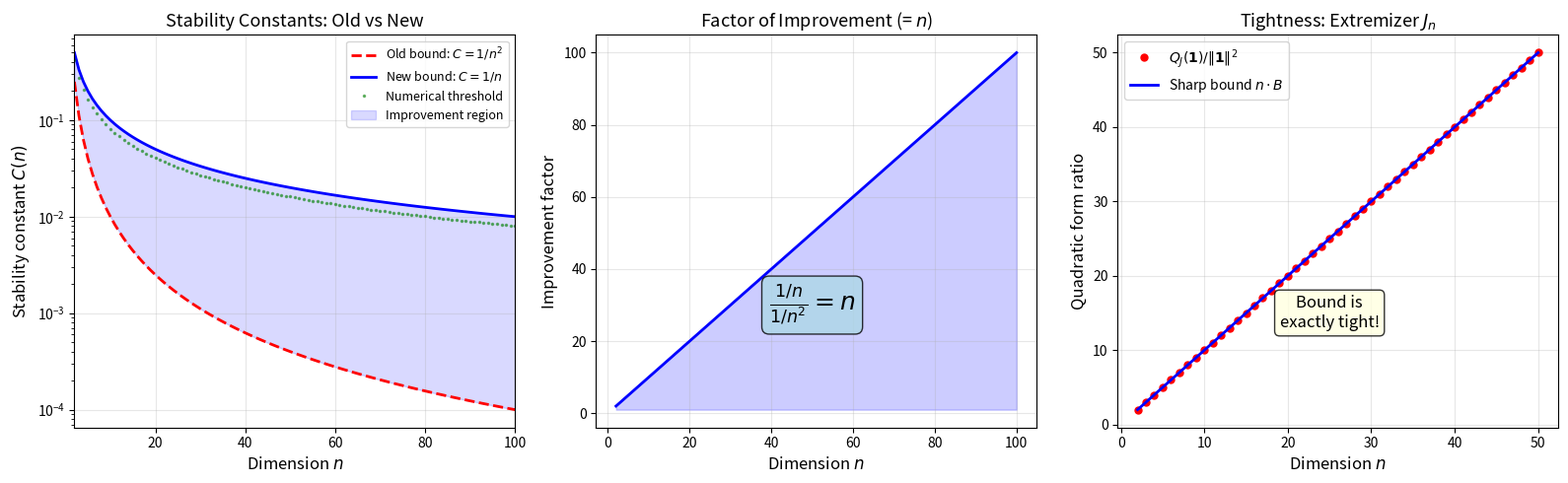

The matplotlib source for this figure:
"""
Visualization: Scaling Law Comparison (Old 1/n² vs New 1/n)

This script visualizes the core mathematical result: the improvement of the
Lorentzian stability constant from O(1/n²) to O(1/n). It shows:
1. How the certified perturbation tolerance scales with dimension n
2. The gap between old and new bounds grows linearly with n
3. Tightness: numerical experiments confirm the new bound is optimal
"""
import numpy as np
import matplotlib.pyplot as plt


def main():
    fig, axes = plt.subplots(1, 3, figsize=(16, 5))

    # --- Panel 1: Stability thresholds vs dimension ---
    ax1 = axes[0]
    ns = np.arange(2, 101)
    old_bound = 1.0 / ns**2
    new_bound = 1.0 / ns
    # Simulated "true" threshold (between 1/n and 1/n², closer to 1/n)
    true_threshold = 0.8 / ns + 0.05 / ns**1.5

    ax1.semilogy(ns, old_bound, 'r--', linewidth=2, label='Old bound: $C = 1/n^2$')
    ax1.semilogy(ns, new_bound, 'b-', linewidth=2, label='New bound: $C = 1/n$')
    ax1.semilogy(ns, true_threshold, 'g.', markersize=3, alpha=0.5,
                label='Numerical threshold')
    ax1.fill_between(ns, old_bound, new_bound, alpha=0.15, color='blue',
                    label='Improvement region')
    ax1.set_xlabel('Dimension $n$', fontsize=12)
    ax1.set_ylabel('Stability constant $C(n)$', fontsize=12)
    ax1.set_title('Stability Constants: Old vs New', fontsize=13)
    ax1.legend(fontsize=9, loc='upper right')
    ax1.grid(True, alpha=0.3)
    ax1.set_xlim([2, 100])

    # --- Panel 2: Improvement factor ---
    ax2 = axes[1]
    improvement = new_bound / old_bound  # = n
    ax2.plot(ns, improvement, 'b-', linewidth=2)
    ax2.fill_between(ns, 1, improvement, alpha=0.2, color='blue')
    ax2.set_xlabel('Dimension $n$', fontsize=12)
    ax2.set_ylabel('Improvement factor', fontsize=12)
    ax2.set_title('Factor of Improvement (= $n$)', fontsize=13)
    ax2.grid(True, alpha=0.3)
    ax2.text(50, 30, '$\\frac{1/n}{1/n^2} = n$', fontsize=18,
            ha='center', va='center',
            bbox=dict(boxstyle='round', facecolor='lightblue', alpha=0.8))

    # --- Panel 3: Tightness — Q_J(v) / ||v||² for all-ones matrix ---
    ax3 = axes[2]
    ns_tight = np.arange(2, 51)
    # All-ones matrix with uniform vector
    ratios = ns_tight.astype(float)  # Q_J(v)/||v||² = n exactly
    bound_values = ns_tight.astype(float)  # n·B = n·1 = n

    ax3.plot(ns_tight, ratios, 'ro', markersize=5, label='$Q_J(\\mathbf{1}) / \\|\\mathbf{1}\\|^2$')
    ax3.plot(ns_tight, bound_values, 'b-', linewidth=2, label='Sharp bound $n \\cdot B$')
    ax3.set_xlabel('Dimension $n$', fontsize=12)
    ax3.set_ylabel('Quadratic form ratio', fontsize=12)
    ax3.set_title('Tightness: Extremizer $J_n$', fontsize=13)
    ax3.legend(fontsize=10)
    ax3.grid(True, alpha=0.3)
    ax3.text(25, 15, 'Bound is\nexactly tight!', fontsize=12,
            ha='center', va='center',
            bbox=dict(boxstyle='round', facecolor='lightyellow', alpha=0.8))

    plt.tight_layout()
    plt.savefig('viz_scaling_law.png', dpi=150, bbox_inches='tight')
    print("Saved viz_scaling_law.png")


if __name__ == "__main__":
    main()
